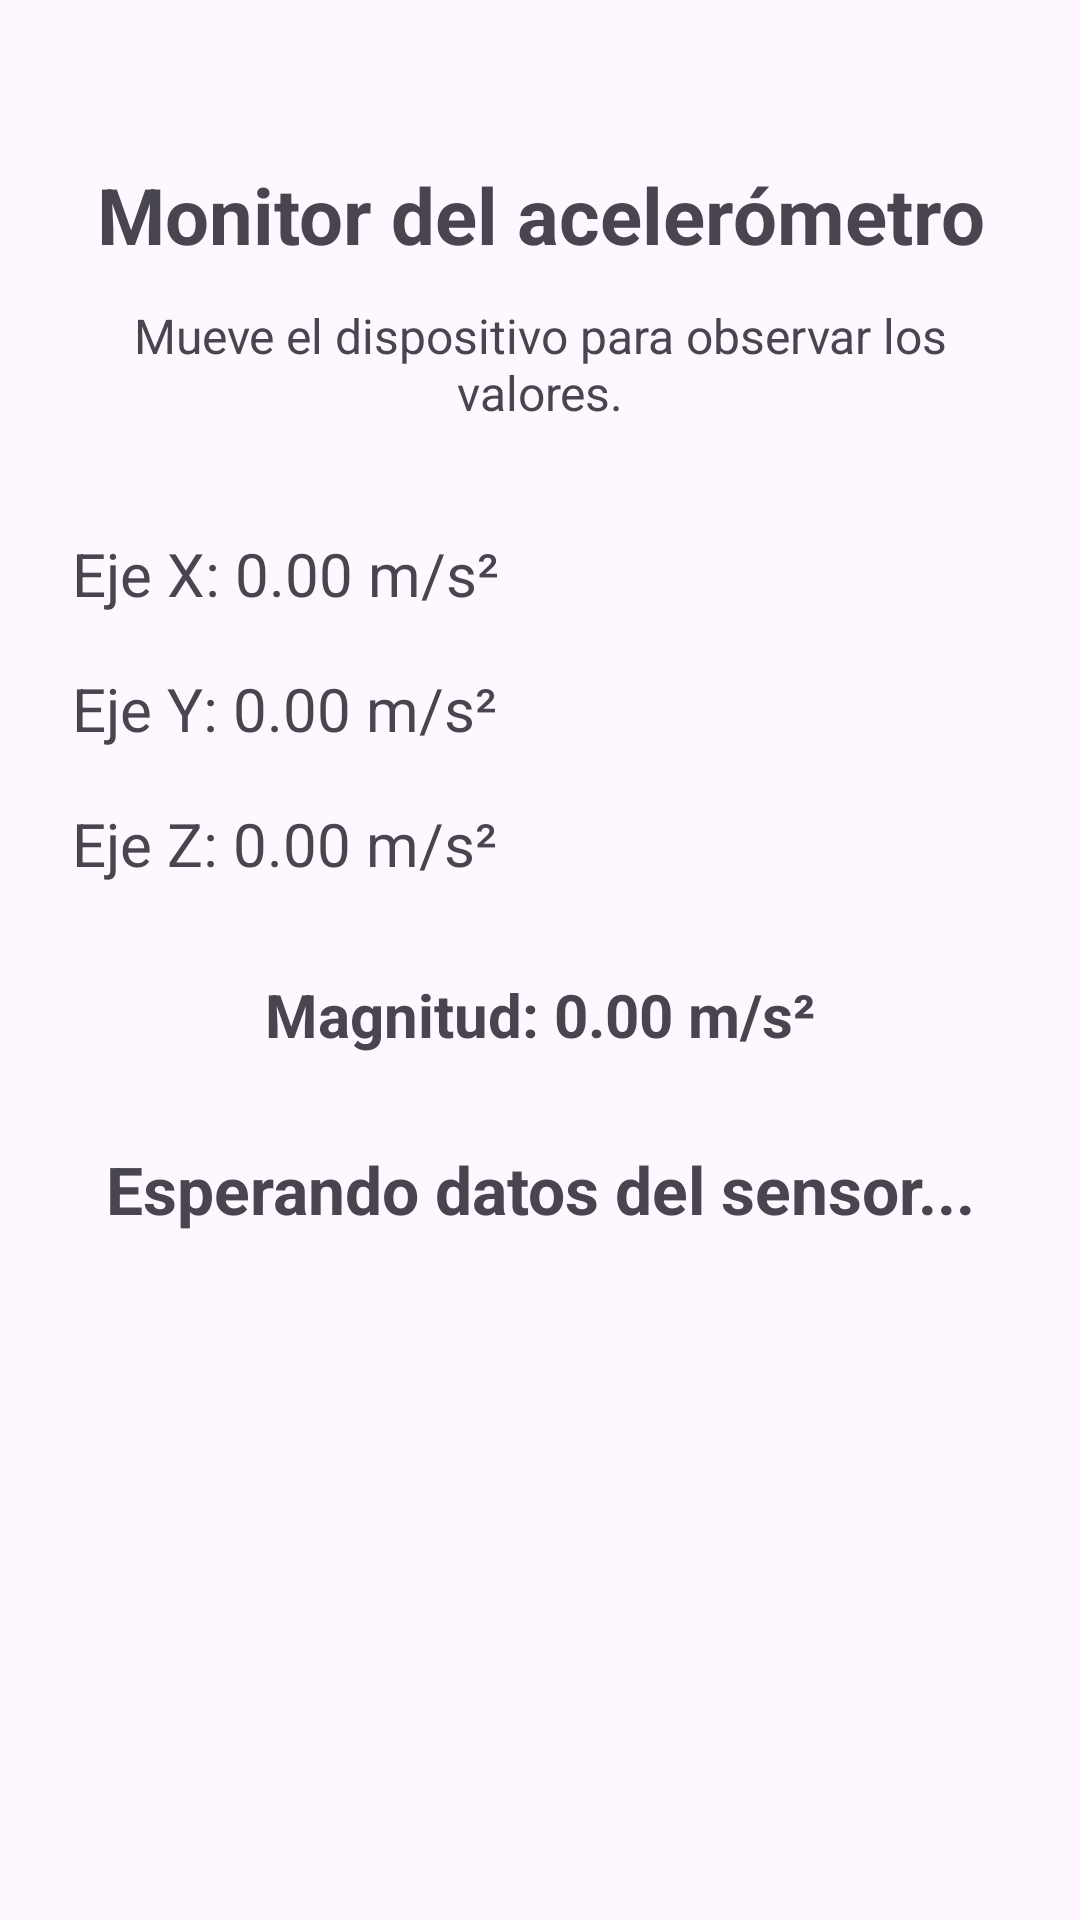

The Android layout XML behind this screen, and the referenced resources:
<!-- AndroidManifest.xml: application theme Theme.PracticaLab4 -->
<!-- res/layout/fragment_sensor.xml -->
<?xml version="1.0" encoding="utf-8"?>
<ScrollView xmlns:android="http://schemas.android.com/apk/res/android"
    android:layout_width="match_parent"
    android:layout_height="match_parent"
    android:fillViewport="true">

    
    <LinearLayout
        android:layout_width="match_parent"
        android:layout_height="wrap_content"
        android:gravity="center_horizontal"
        android:orientation="vertical"
        android:padding="24dp">

        
        <TextView
            android:layout_width="match_parent"
            android:layout_height="wrap_content"
            android:layout_marginTop="30dp"
            android:gravity="center"
            android:text="Monitor del acelerómetro"
            android:textSize="26sp"
            android:textStyle="bold" />

        
        <TextView
            android:layout_width="match_parent"
            android:layout_height="wrap_content"
            android:layout_marginTop="12dp"
            android:gravity="center"
            android:text="Mueve el dispositivo para observar los valores."
            android:textSize="16sp" />

        
        <TextView
            android:id="@+id/textViewX"
            android:layout_width="match_parent"
            android:layout_height="wrap_content"
            android:layout_marginTop="36dp"
            android:text="Eje X: 0.00 m/s²"
            android:textSize="20sp" />

        
        <TextView
            android:id="@+id/textViewY"
            android:layout_width="match_parent"
            android:layout_height="wrap_content"
            android:layout_marginTop="18dp"
            android:text="Eje Y: 0.00 m/s²"
            android:textSize="20sp" />

        
        <TextView
            android:id="@+id/textViewZ"
            android:layout_width="match_parent"
            android:layout_height="wrap_content"
            android:layout_marginTop="18dp"
            android:text="Eje Z: 0.00 m/s²"
            android:textSize="20sp" />

        
        <TextView
            android:id="@+id/textViewMagnitud"
            android:layout_width="match_parent"
            android:layout_height="wrap_content"
            android:layout_marginTop="30dp"
            android:gravity="center"
            android:text="Magnitud: 0.00 m/s²"
            android:textSize="20sp"
            android:textStyle="bold" />

        
        <TextView
            android:id="@+id/textViewEstadoSensor"
            android:layout_width="match_parent"
            android:layout_height="wrap_content"
            android:layout_marginTop="30dp"
            android:gravity="center"
            android:text="Esperando datos del sensor..."
            android:textSize="22sp"
            android:textStyle="bold" />

    </LinearLayout>

</ScrollView>
<!-- resources referenced by this layout -->
<resources>
  <style name="Theme.PracticaLab4" parent="Base.Theme.PracticaLab4" />
  <style name="Base.Theme.PracticaLab4" parent="Theme.Material3.DayNight.NoActionBar">
          
          
      </style>
</resources>
